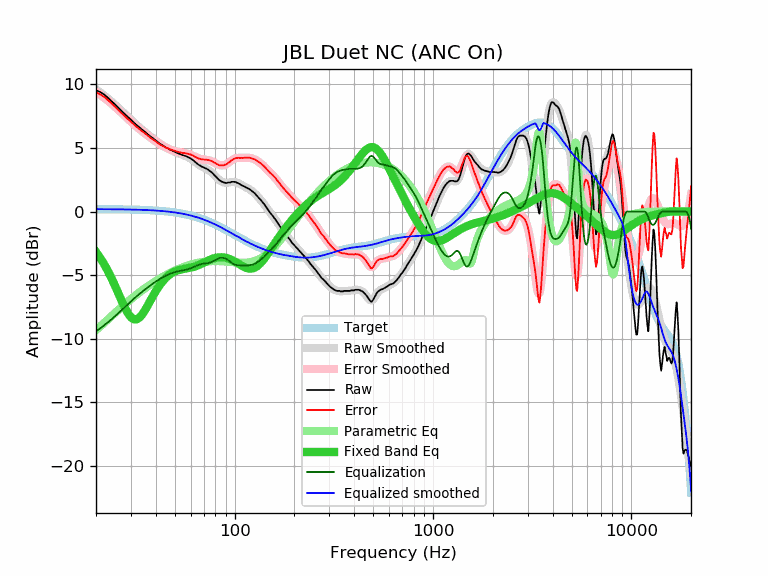

The data file committed next to this chart (first rows):
frequency, raw, error, smoothed, error_smoothed, equalization, parametric_eq, equalized_raw, equalized_smoothed, target
20, 9.55, 9.36, 9.62, 9.43, -9.43, -3.18, 0.11, 0.19, 0.19
21, 9.41, 9.22, 9.38, 9.19, -9.19, -3.65, 0.22, 0.19, 0.19
22, 9.21, 9.02, 9.14, 8.95, -8.95, -4.15, 0.26, 0.19, 0.19
23, 8.95, 8.76, 8.89, 8.71, -8.71, -4.70, 0.24, 0.18, 0.18
24, 8.68, 8.50, 8.65, 8.47, -8.47, -5.28, 0.21, 0.18, 0.18
25, 8.42, 8.24, 8.40, 8.22, -8.22, -5.88, 0.19, 0.18, 0.18
26, 8.15, 7.97, 8.16, 7.98, -7.98, -6.48, 0.17, 0.18, 0.18
27, 7.89, 7.72, 7.91, 7.74, -7.74, -7.06, 0.15, 0.17, 0.17
28, 7.66, 7.49, 7.67, 7.51, -7.51, -7.58, 0.15, 0.17, 0.17
29, 7.44, 7.27, 7.44, 7.28, -7.28, -8.02, 0.16, 0.16, 0.16
30, 7.22, 7.06, 7.23, 7.07, -7.07, -8.32, 0.15, 0.16, 0.16
31, 7.01, 6.85, 7.02, 6.87, -6.87, -8.48, 0.14, 0.15, 0.15
32, 6.82, 6.67, 6.83, 6.68, -6.68, -8.49, 0.14, 0.15, 0.15
33, 6.65, 6.51, 6.64, 6.50, -6.50, -8.37, 0.14, 0.14, 0.14
34, 6.48, 6.34, 6.47, 6.34, -6.34, -8.15, 0.14, 0.13, 0.13
35, 6.32, 6.19, 6.31, 6.18, -6.18, -7.86, 0.14, 0.13, 0.13
36, 6.16, 6.04, 6.15, 6.03, -6.03, -7.54, 0.12, 0.12, 0.12
37, 6.00, 5.89, 6.00, 5.89, -5.89, -7.20, 0.10, 0.11, 0.11
38, 5.87, 5.77, 5.86, 5.76, -5.76, -6.88, 0.11, 0.10, 0.10
39, 5.74, 5.65, 5.72, 5.63, -5.63, -6.56, 0.10, 0.09, 0.09
40, 5.60, 5.52, 5.59, 5.51, -5.51, -6.27, 0.08, 0.08, 0.08
41, 5.47, 5.40, 5.47, 5.40, -5.40, -6.01, 0.07, 0.07, 0.07
42, 5.34, 5.28, 5.35, 5.30, -5.30, -5.77, 0.04, 0.06, 0.06
43, 5.24, 5.19, 5.25, 5.20, -5.20, -5.56, 0.03, 0.04, 0.04
44, 5.15, 5.12, 5.15, 5.12, -5.12, -5.38, 0.03, 0.03, 0.03
45, 5.05, 5.03, 5.05, 5.04, -5.04, -5.22, 0.01, 0.01, 0.01
46, 4.98, 4.98, 4.97, 4.97, -4.97, -5.08, 0.01, -0.00, -0.00
47, 4.89, 4.90, 4.89, 4.91, -4.91, -4.96, -0.02, -0.02, -0.02
48, 4.83, 4.86, 4.82, 4.85, -4.85, -4.86, -0.03, -0.03, -0.03
49, 4.76, 4.81, 4.75, 4.81, -4.81, -4.78, -0.05, -0.05, -0.05
50, 4.70, 4.77, 4.69, 4.76, -4.76, -4.71, -0.07, -0.07, -0.07
51, 4.63, 4.72, 4.63, 4.73, -4.73, -4.66, -0.10, -0.09, -0.09
52, 4.58, 4.69, 4.58, 4.69, -4.69, -4.62, -0.12, -0.11, -0.11
53, 4.53, 4.66, 4.53, 4.66, -4.66, -4.58, -0.14, -0.13, -0.13
54, 4.48, 4.63, 4.48, 4.64, -4.64, -4.55, -0.16, -0.16, -0.16
55, 4.43, 4.61, 4.44, 4.62, -4.62, -4.53, -0.19, -0.18, -0.18
56, 4.40, 4.60, 4.39, 4.59, -4.59, -4.50, -0.20, -0.20, -0.20
57, 4.35, 4.58, 4.34, 4.57, -4.57, -4.48, -0.22, -0.23, -0.23
58, 4.30, 4.55, 4.29, 4.54, -4.54, -4.46, -0.24, -0.25, -0.25
59, 4.24, 4.52, 4.23, 4.51, -4.51, -4.44, -0.27, -0.28, -0.28
60, 4.18, 4.49, 4.16, 4.47, -4.47, -4.42, -0.29, -0.31, -0.31
61, 4.10, 4.44, 4.08, 4.42, -4.42, -4.39, -0.33, -0.34, -0.34
62, 4.03, 4.40, 4.00, 4.37, -4.37, -4.36, -0.35, -0.37, -0.37
63, 3.92, 4.32, 3.92, 4.32, -4.32, -4.32, -0.41, -0.40, -0.40
64, 3.83, 4.26, 3.84, 4.27, -4.27, -4.29, -0.45, -0.43, -0.43
65, 3.75, 4.21, 3.76, 4.23, -4.23, -4.24, -0.48, -0.46, -0.46
66, 3.67, 4.16, 3.69, 4.19, -4.19, -4.20, -0.52, -0.50, -0.50
67, 3.62, 4.15, 3.62, 4.15, -4.15, -4.15, -0.54, -0.53, -0.53
68, 3.55, 4.11, 3.56, 4.13, -4.13, -4.11, -0.58, -0.56, -0.56
69, 3.51, 4.11, 3.51, 4.11, -4.11, -4.06, -0.60, -0.60, -0.60
70, 3.46, 4.09, 3.46, 4.10, -4.10, -4.01, -0.64, -0.64, -0.64
71, 3.42, 4.09, 3.41, 4.09, -4.09, -3.96, -0.67, -0.67, -0.67
72, 3.38, 4.09, 3.36, 4.07, -4.07, -3.92, -0.70, -0.71, -0.71
73, 3.32, 4.06, 3.31, 4.06, -4.06, -3.87, -0.74, -0.75, -0.75
74, 3.27, 4.05, 3.25, 4.04, -4.04, -3.83, -0.77, -0.79, -0.79
75, 3.19, 4.01, 3.19, 4.01, -4.01, -3.79, -0.83, -0.82, -0.82
76, 3.14, 4.00, 3.12, 3.98, -3.98, -3.76, -0.84, -0.86, -0.86
77, 3.05, 3.95, 3.04, 3.94, -3.94, -3.72, -0.90, -0.90, -0.90
78, 2.96, 3.90, 2.96, 3.90, -3.90, -3.69, -0.94, -0.94, -0.94
79, 2.87, 3.85, 2.87, 3.85, -3.85, -3.67, -0.99, -0.98, -0.98
... 553 more rows
